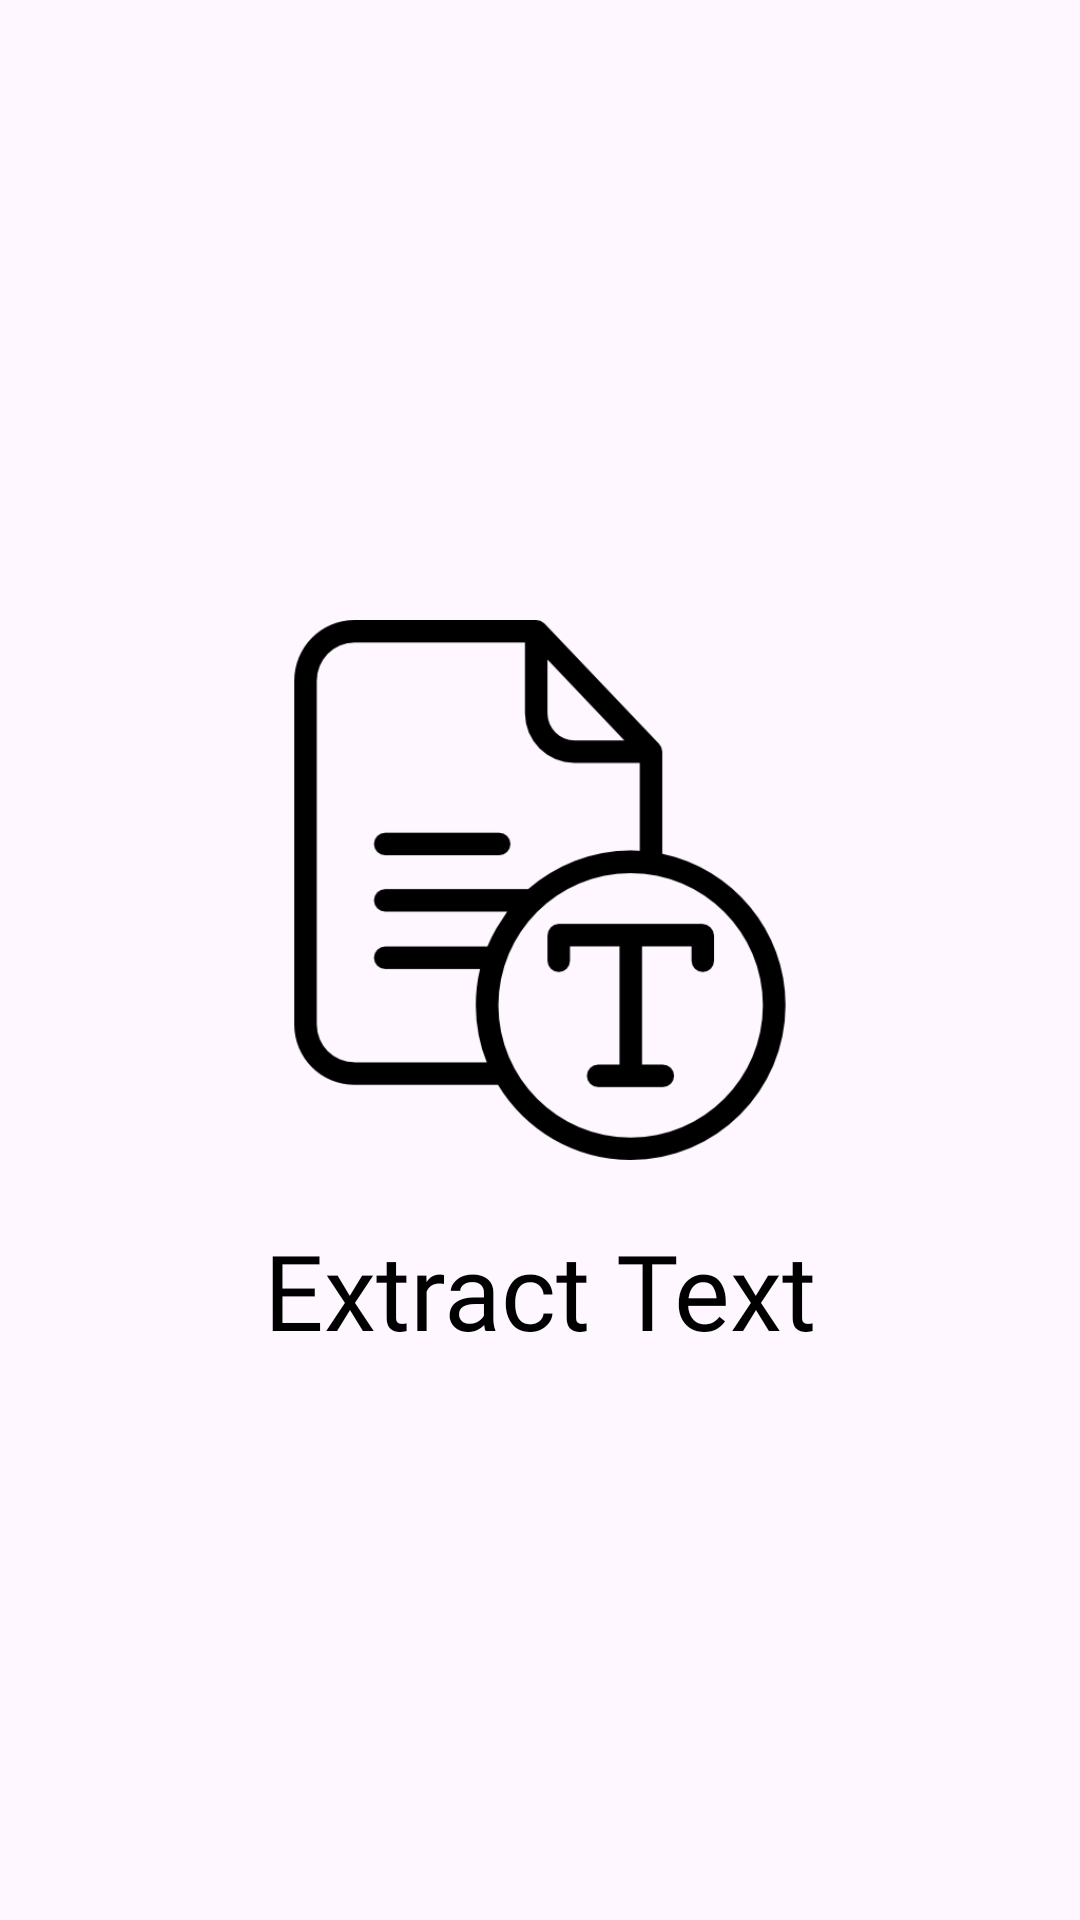

This screen was rendered from an Android layout file. Write that file and the resources it references.
<!-- AndroidManifest.xml: application theme Theme.ExtractText -->
<!-- res/layout/activity_splash.xml -->
<?xml version="1.0" encoding="utf-8"?>
<LinearLayout xmlns:android="http://schemas.android.com/apk/res/android"
    xmlns:app="http://schemas.android.com/apk/res-auto"
    xmlns:tools="http://schemas.android.com/tools"
    android:layout_width="match_parent"
    android:layout_height="match_parent"
    android:gravity="center"
    android:orientation="vertical"
    tools:context=".activities.Splash">

    <ImageView
        android:layout_width="180dp"
        android:layout_height="180dp"
        android:src="@drawable/icon"
        android:layout_margin="20dp"/>

    <TextView
        android:layout_width="wrap_content"
        android:layout_height="wrap_content"
        android:fontFamily="@font/aclonica"
        android:text="@string/extract_text"
        android:textColor="@color/black"
        android:textSize="35sp" />
</LinearLayout>
<!-- resources referenced by this layout -->
<resources>
  <!-- drawable icon: png bitmap (drawable, 16141 bytes) -->
  <string name="extract_text">Extract Text</string>
  <style name="Theme.ExtractText" parent="Base.Theme.ExtractText" />
  <style name="Base.Theme.ExtractText" parent="Theme.Material3.DayNight.NoActionBar">
          
          
      </style>
  <!-- not gathered from this repository: default colours our renderer supplied (Android Studio template values) -->
  <color name="black">#FF000000</color>
</resources>
